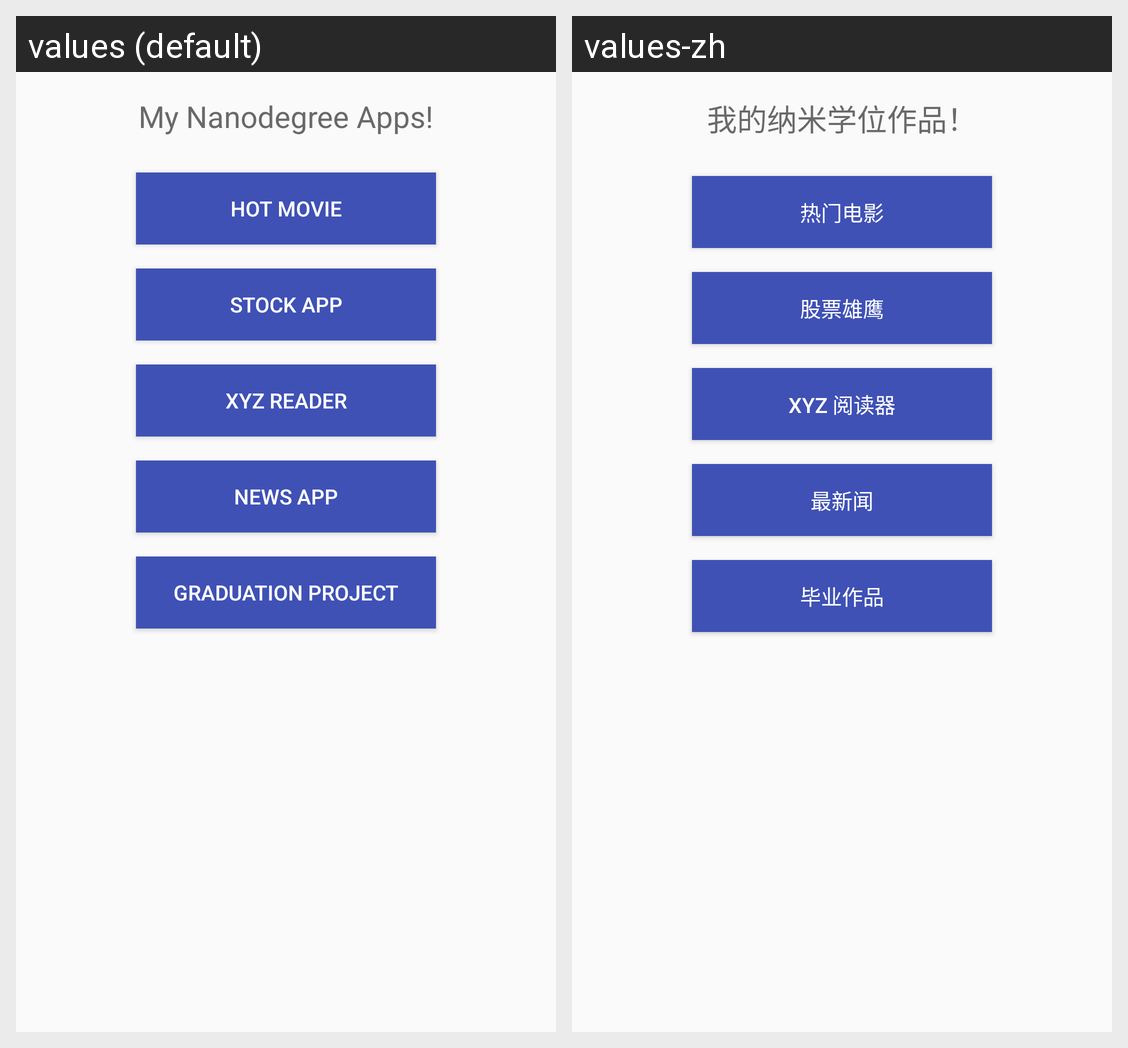

The Android screen above is rendered under two locales of the same app. Produce the string resources it draws, with the default and per-locale values.
Android screen res/layout/activity_main.xml rendered under 2 locales, left to right: values (default), values-zh. Device: Nexus 5 (rendered at 1080×1920; each locale shown at half size, 540×960, under a caption strip naming it); theme AppTheme.
Strings drawn on this screen, with the default value and each locale's value (text and hints the layout hard-codes, and strings that could not be matched under every locale, appear in the picture but are not listed):

my_nanodegree_apps
  values: My Nanodegree Apps!
  values-zh: 我的纳米学位作品！

hot_movie
  values: hot movie
  values-zh: 热门电影

stock_app
  values: stock app
  values-zh: 股票雄鹰

xyz_reader
  values: xyz reader
  values-zh: xyz 阅读器

news_app
  values: news app
  values-zh: 最新闻

graduation_project
  values: graduation project
  values-zh: 毕业作品
